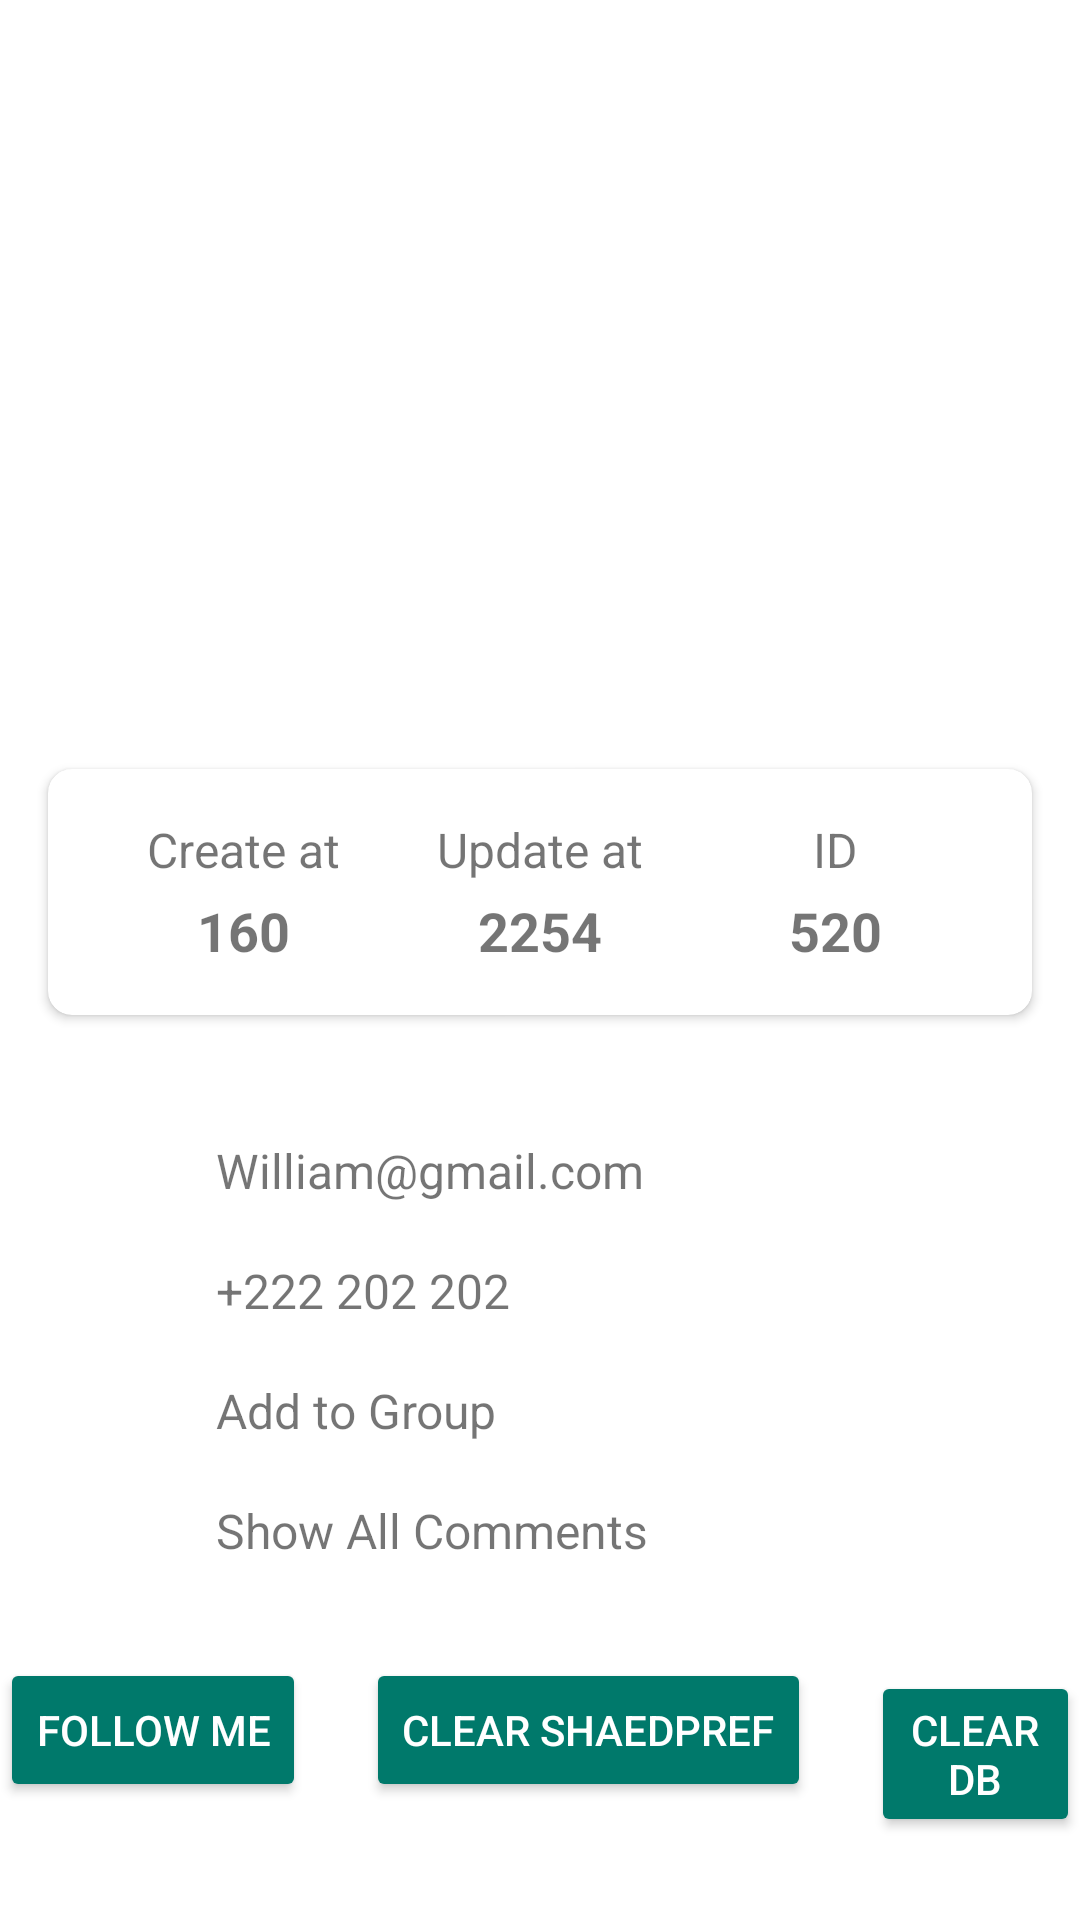

The Android layout XML behind this screen, and the referenced resources:
<!-- AndroidManifest.xml: application theme Theme.MaterialComponents.Light.NoActionBar -->
<!-- res/layout/activity_home.xml -->
<?xml version="1.0" encoding="utf-8"?>
<androidx.constraintlayout.widget.ConstraintLayout xmlns:android="http://schemas.android.com/apk/res/android"
    xmlns:app="http://schemas.android.com/apk/res-auto"
    xmlns:tools="http://schemas.android.com/tools"
    android:id="@+id/activity_home"
    android:layout_width="match_parent"
    android:layout_height="match_parent"
    tools:context=".presentation.ui.home.HomeActivity">

    <ImageView
        android:id="@+id/profile_image"
        android:layout_width="120dp"
        android:layout_height="120dp"
        android:layout_marginTop="64dp"
        android:src="@drawable/ic_launcher_foreground"
        app:layout_constraintEnd_toEndOf="parent"
        app:layout_constraintStart_toStartOf="parent"
        app:layout_constraintTop_toTopOf="parent" />

    <TextView
        android:id="@+id/profile_name"
        android:layout_width="wrap_content"
        android:layout_height="wrap_content"
        android:layout_marginTop="16dp"
        android:text="William Snoe"
        android:textColor="@android:color/white"
        android:textSize="24sp"
        app:layout_constraintEnd_toEndOf="parent"
        app:layout_constraintStart_toStartOf="parent"
        app:layout_constraintTop_toBottomOf="@id/profile_image" />

    <androidx.cardview.widget.CardView
        android:id="@+id/stats_card"
        android:layout_width="0dp"
        android:layout_height="wrap_content"
        android:layout_marginStart="16dp"
        android:layout_marginTop="24dp"
        android:layout_marginEnd="16dp"
        app:cardCornerRadius="8dp"
        app:layout_constraintEnd_toEndOf="parent"
        app:layout_constraintStart_toStartOf="parent"
        app:layout_constraintTop_toBottomOf="@id/profile_name">

        <LinearLayout
            android:layout_width="match_parent"
            android:layout_height="wrap_content"
            android:orientation="horizontal"
            android:padding="16dp">

            <LinearLayout
                android:layout_width="0dp"
                android:layout_height="wrap_content"
                android:layout_weight="1"
                android:gravity="center"
                android:orientation="vertical">

                <TextView
                    android:layout_width="wrap_content"
                    android:layout_height="wrap_content"
                    android:text="Create at"
                    android:textSize="16sp" />

                <TextView
                    android:id="@+id/create_at"
                    android:layout_width="wrap_content"
                    android:layout_height="wrap_content"
                    android:layout_marginTop="4dp"
                    android:text="160"
                    android:textSize="18sp"
                    android:textStyle="bold" />
            </LinearLayout>

            <LinearLayout
                android:layout_width="0dp"
                android:layout_height="wrap_content"
                android:layout_weight="1"
                android:gravity="center"
                android:orientation="vertical">

                <TextView
                    android:layout_width="wrap_content"
                    android:layout_height="wrap_content"
                    android:text="Update at"
                    android:textSize="16sp" />

                <TextView
                    android:id="@+id/update_at"
                    android:layout_width="wrap_content"
                    android:layout_height="wrap_content"
                    android:layout_marginTop="4dp"
                    android:text="2254"
                    android:textSize="18sp"
                    android:textStyle="bold" />
            </LinearLayout>

            <LinearLayout
                android:layout_width="0dp"
                android:layout_height="wrap_content"
                android:layout_weight="1"
                android:gravity="center"
                android:orientation="vertical">

                <TextView
                    android:layout_width="wrap_content"
                    android:layout_height="wrap_content"
                    android:text="ID"
                    android:textSize="16sp" />

                <TextView
                    android:id="@+id/id_user"
                    android:layout_width="wrap_content"
                    android:layout_height="wrap_content"
                    android:layout_marginTop="4dp"
                    android:text="520"
                    android:textSize="18sp"
                    android:textStyle="bold" />
            </LinearLayout>
        </LinearLayout>
    </androidx.cardview.widget.CardView>

    <LinearLayout
        android:layout_width="0dp"
        android:layout_height="wrap_content"
        android:layout_marginStart="32dp"
        android:layout_marginTop="32dp"
        android:layout_marginEnd="32dp"
        android:orientation="vertical"
        app:layout_constraintEnd_toEndOf="parent"
        app:layout_constraintStart_toStartOf="parent"
        app:layout_constraintTop_toBottomOf="@id/stats_card">

        <LinearLayout
            android:layout_width="match_parent"
            android:layout_height="wrap_content"
            android:gravity="center_vertical"
            android:orientation="horizontal"
            android:paddingVertical="8dp">

            <ImageView
                android:layout_width="24dp"
                android:layout_height="24dp"
                android:src="@drawable/ic_launcher_foreground"
                app:tint="#757575" />

            <TextView
                android:id="@+id/email"
                android:layout_width="wrap_content"
                android:layout_height="wrap_content"
                android:layout_marginStart="16dp"
                android:text="William@gmail.com"
                android:textSize="16sp" />
        </LinearLayout>

        <LinearLayout
            android:layout_width="match_parent"
            android:layout_height="wrap_content"
            android:gravity="center_vertical"
            android:orientation="horizontal"
            android:paddingVertical="8dp">

            <ImageView
                android:layout_width="24dp"
                android:layout_height="24dp"
                android:src="@drawable/ic_launcher_foreground"
                app:tint="#757575" />

            <TextView
                android:id="@+id/name"
                android:layout_width="wrap_content"
                android:layout_height="wrap_content"
                android:layout_marginStart="16dp"
                android:text="+222 202 202"
                android:textSize="16sp" />
        </LinearLayout>

        <LinearLayout
            android:layout_width="match_parent"
            android:layout_height="wrap_content"
            android:gravity="center_vertical"
            android:orientation="horizontal"
            android:paddingVertical="8dp">

            <ImageView
                android:layout_width="24dp"
                android:layout_height="24dp"
                android:src="@drawable/ic_launcher_foreground"
                app:tint="#757575" />

            <TextView
                android:id="@+id/role"
                android:layout_width="wrap_content"
                android:layout_height="wrap_content"
                android:layout_marginStart="16dp"
                android:text="Add to Group"
                android:textSize="16sp" />
        </LinearLayout>

        <LinearLayout
            android:layout_width="match_parent"
            android:layout_height="wrap_content"
            android:gravity="center_vertical"
            android:orientation="horizontal"
            android:paddingVertical="8dp">

            <ImageView
                android:layout_width="24dp"
                android:layout_height="24dp"
                android:src="@drawable/ic_launcher_foreground"
                app:tint="#757575" />

            <TextView
                android:id="@+id/password"
                android:layout_width="wrap_content"
                android:layout_height="wrap_content"
                android:layout_marginStart="16dp"
                android:text="Show All Comments"
                android:textSize="16sp" />
        </LinearLayout>
    </LinearLayout>

    <LinearLayout
        android:layout_width="wrap_content"
        android:layout_height="wrap_content"
        android:orientation="horizontal"
        app:layout_constraintBottom_toBottomOf="parent"
        app:layout_constraintEnd_toEndOf="parent"
        app:layout_constraintStart_toStartOf="parent">

        <Button
            android:id="@+id/follow_button"
            android:layout_width="wrap_content"
            android:layout_height="wrap_content"
            android:layout_marginEnd="20dp"
            android:layout_marginBottom="32dp"
            android:backgroundTint="#00796B"
            android:text="Follow Me"
            android:textColor="@android:color/white" />

        <Button
            android:id="@+id/clear_token"
            android:layout_width="wrap_content"
            android:layout_height="wrap_content"
            android:layout_marginBottom="32dp"
            android:backgroundTint="#00796B"
            android:text="Clear ShaedPref"
            android:layout_marginEnd="20dp"
            android:textColor="@android:color/white" />

        <Button
            android:id="@+id/clearDB"
            android:layout_width="wrap_content"
            android:layout_height="wrap_content"
            android:layout_marginBottom="32dp"
            android:backgroundTint="#00796B"
            android:text="Clear DB"
            android:textColor="@android:color/white" />
    </LinearLayout>
</androidx.constraintlayout.widget.ConstraintLayout>
<!-- resources referenced by this layout -->
<resources>

</resources>
